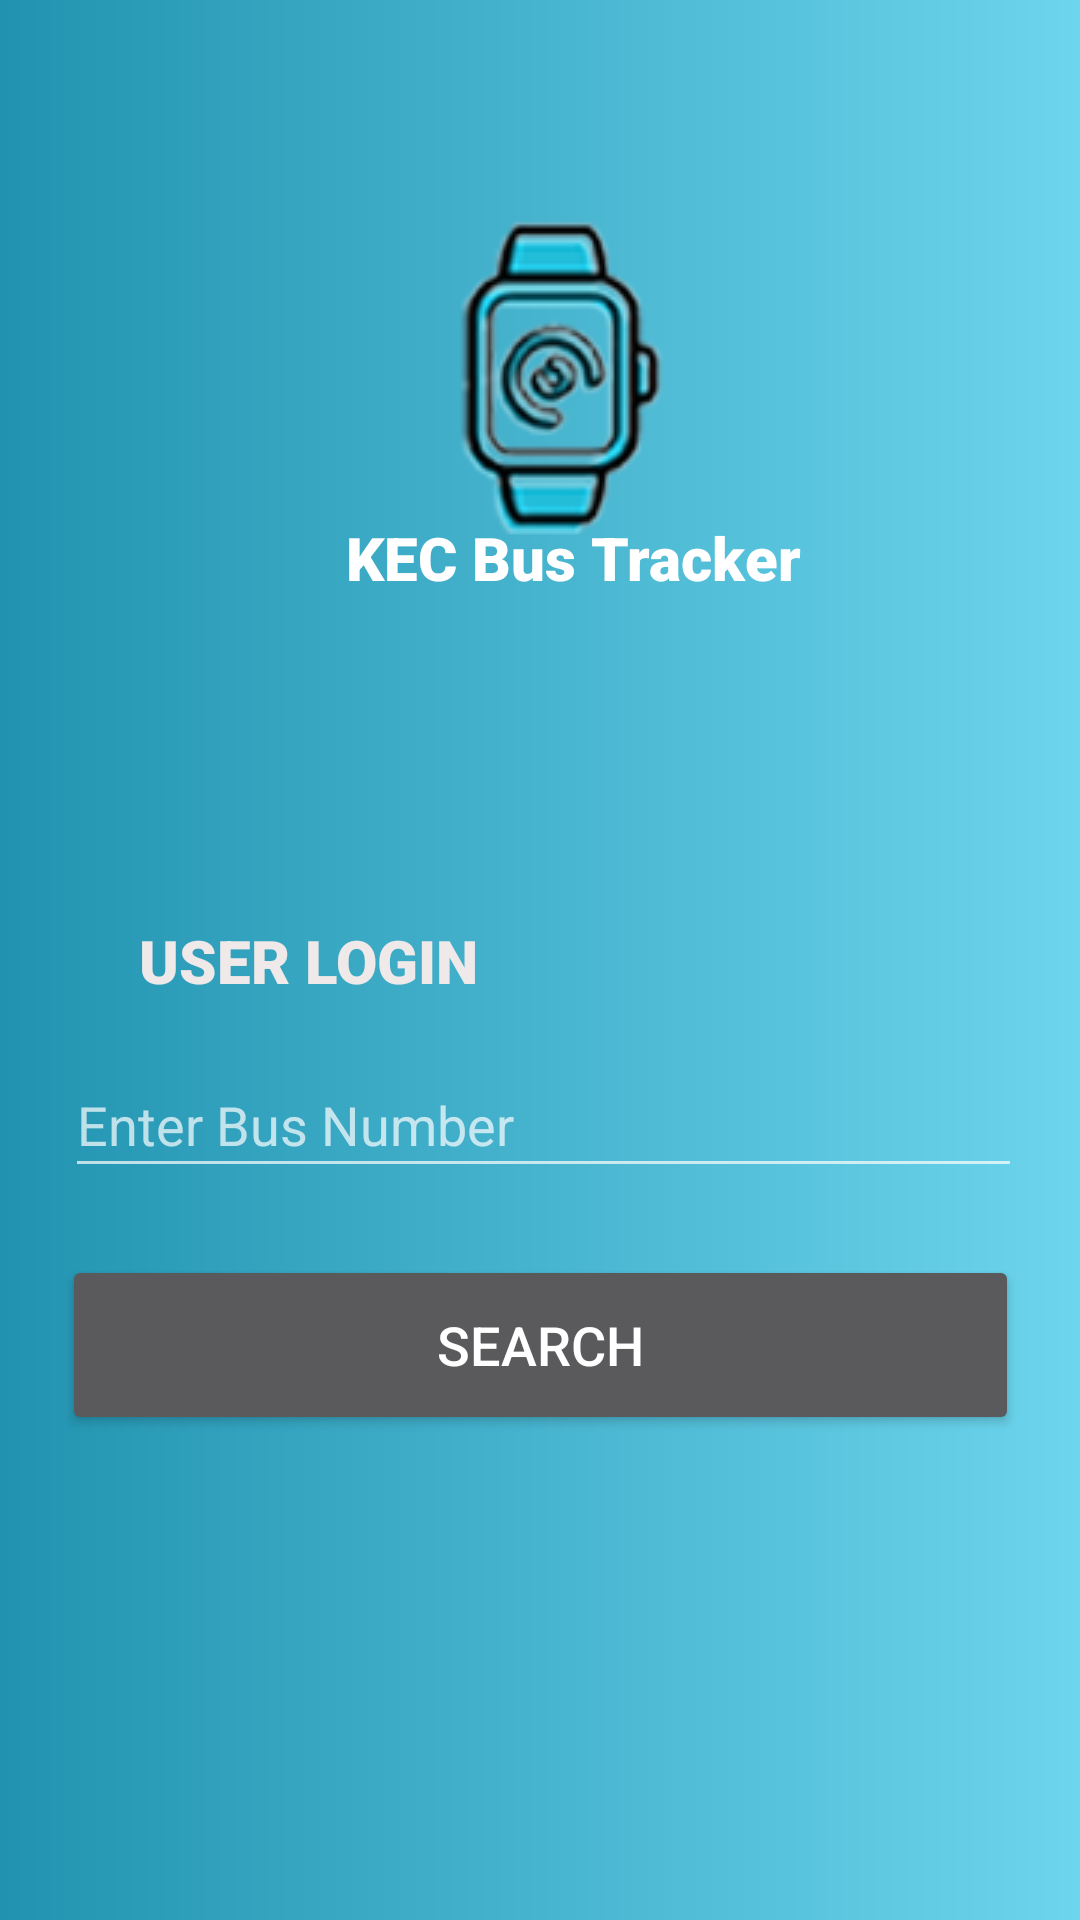

This screen was rendered from an Android layout file. Write that file and the resources it references.
<!-- AndroidManifest.xml: application theme AppTheme -->
<!-- res/layout/activity_user_logreg.xml -->
<?xml version="1.0" encoding="utf-8"?>

<androidx.constraintlayout.widget.ConstraintLayout xmlns:android="http://schemas.android.com/apk/res/android"
    xmlns:app="http://schemas.android.com/apk/res-auto"
    xmlns:tools="http://schemas.android.com/tools"
    android:layout_width="match_parent"
    android:layout_height="match_parent"
    android:background="@drawable/gradient"
    android:onClick="hideKeyboard"
    tools:context=".UserLogreg">


    <TextView
        android:layout_width="wrap_content"
        android:layout_height="wrap_content"
        android:fontFamily="sans-serif-black"
        android:text="USER LOGIN"
        android:textColor="#F0E9E9"
        android:textSize="20sp"
        app:layout_constraintBottom_toBottomOf="parent"
        app:layout_constraintEnd_toEndOf="parent"
        app:layout_constraintHorizontal_bias="0.188"
        app:layout_constraintStart_toStartOf="parent"
        app:layout_constraintTop_toTopOf="parent" />

    <EditText
        android:id="@+id/busnum"
        android:layout_width="319dp"
        android:layout_height="45dp"
        android:ems="10"
        android:hint="Enter Bus Number"
        android:inputType="number"
        app:layout_constraintBottom_toBottomOf="parent"
        app:layout_constraintEnd_toEndOf="parent"
        app:layout_constraintHorizontal_bias="0.532"
        app:layout_constraintStart_toStartOf="parent"
        app:layout_constraintTop_toTopOf="parent"
        app:layout_constraintVertical_bias="0.59" />

    <Button
        android:id="@+id/button"
        android:layout_width="319dp"
        android:layout_height="60dp"
        android:onClick="checkBus"
        android:text="SEARCH"
        android:textColor="@android:color/white"
        android:textSize="18sp"
        app:layout_constraintBottom_toBottomOf="parent"
        app:layout_constraintEnd_toEndOf="parent"
        app:layout_constraintStart_toStartOf="parent"
        app:layout_constraintTop_toTopOf="parent"
        app:layout_constraintVertical_bias="0.721" />

    <ImageView
        android:layout_width="wrap_content"
        android:layout_height="wrap_content"
        app:layout_constraintBottom_toBottomOf="parent"
        app:layout_constraintEnd_toEndOf="parent"
        app:layout_constraintHorizontal_bias="0.587"
        app:layout_constraintStart_toStartOf="parent"
        app:layout_constraintTop_toTopOf="parent"
        app:layout_constraintVertical_bias="0.124"
        app:srcCompat="@drawable/watch" />

    <TextView
        android:layout_width="wrap_content"
        android:layout_height="wrap_content"
        android:fontFamily="sans-serif-black"
        android:text="KEC Bus Tracker"
        android:textColor="#FFFFFF"
        android:textSize="20sp"
        app:layout_constraintBottom_toBottomOf="parent"
        app:layout_constraintEnd_toEndOf="parent"
        app:layout_constraintHorizontal_bias="0.553"
        app:layout_constraintStart_toStartOf="parent"
        app:layout_constraintTop_toTopOf="parent"
        app:layout_constraintVertical_bias="0.281" />

    <ProgressBar
        android:id="@+id/progressBar"
        style="?android:attr/progressBarStyle"
        android:layout_width="wrap_content"
        android:layout_height="wrap_content"
        app:layout_constraintBottom_toBottomOf="parent"
        app:layout_constraintEnd_toEndOf="parent"
        app:layout_constraintHorizontal_bias="0.506"
        app:layout_constraintStart_toStartOf="parent"
        app:layout_constraintTop_toTopOf="parent"
        app:layout_constraintVertical_bias="0.86"
        android:visibility="invisible"/>

</androidx.constraintlayout.widget.ConstraintLayout>
<!-- resources referenced by this layout -->
<resources>
  <!-- drawable gradient (drawable) -->
  <?xml version="1.0" encoding="utf-8"?>
  
  <shape xmlns:android="http://schemas.android.com/apk/res/android">
      <gradient android:startColor="#2193b0"
          android:endColor="#6dd5ed"></gradient>
  </shape>
  <!-- drawable watch: png bitmap (drawable, 18436 bytes) -->
  <style name="AppTheme" parent="Theme.AppCompat.NoActionBar">
          
          <item name="colorPrimary">@color/colorPrimary</item>
          <item name="colorPrimaryDark">@color/colorPrimaryDark</item>
          <item name="colorAccent">@color/colorAccent</item>
          <item name="android:windowAnimationStyle">@style/CustomActivityAnimation</item>
      </style>
  <color name="colorPrimary">#000000</color>
  <color name="colorPrimaryDark">#00574B</color>
  <color name="colorAccent">#D81B60</color>
  <style name="CustomActivityAnimation" parent="@android:style/Animation.Activity">
          <item name="android:activityOpenEnterAnimation">@anim/slide_in_right</item>
          <item name="android:activityOpenExitAnimation">@anim/slide_out_left</item>
          <item name="android:activityCloseEnterAnimation">@anim/slide_in_left</item>
          <item name="android:activityCloseExitAnimation">@anim/slide_out_right</item>
      </style>
</resources>
